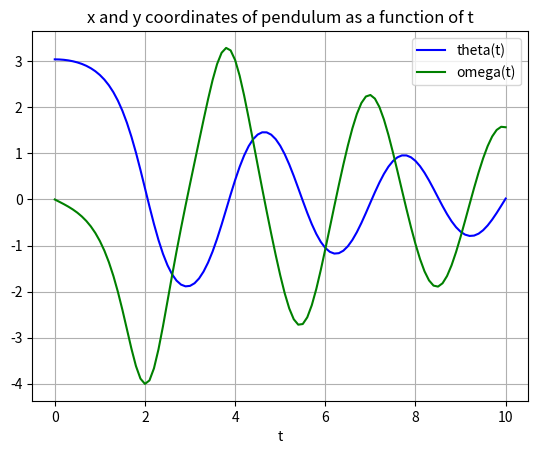

This figure's Python source:
"""
Solve the differential equations for pendulum using scipy

https://docs.scipy.org/doc/scipy/reference/generated/scipy.integrate.odeint.html
"""

from scipy.integrate import odeint
import matplotlib.pyplot as plt
import numpy as np

def pend(y, t, b, c):
    """
    Input: tuple y, floats t, b, c from model function for pendulum
    
    Output: Estimates of derivatives of y
    """
    theta, omega = y
    dydt = [omega, -b*omega - c*np.sin(theta)]
    return dydt


def plot_pendulum(t, sol):
    """
    Input: 1D numpy array t, 2D numpy array sol
    
    Action: Plot each coordinate of the solution vs t
    """

    plt.plot(t, sol[:, 0], 'b', label='theta(t)')
    plt.plot(t, sol[:, 1], 'g', label='omega(t)')
    plt.title("x and y coordinates of pendulum as a function of t")
    plt.legend(loc='best')
    plt.xlabel('t')
    plt.grid()
    plt.show()


def solve_pendulum():
    """ Solve an example """
    
    y0 = [np.pi - 0.1, 0.0]
    t = np.linspace(0, 10, 101)
    sol = odeint(pend, y0, t, args=(0.25, 5.0))
    plot_pendulum(t, sol)
    
solve_pendulum()
